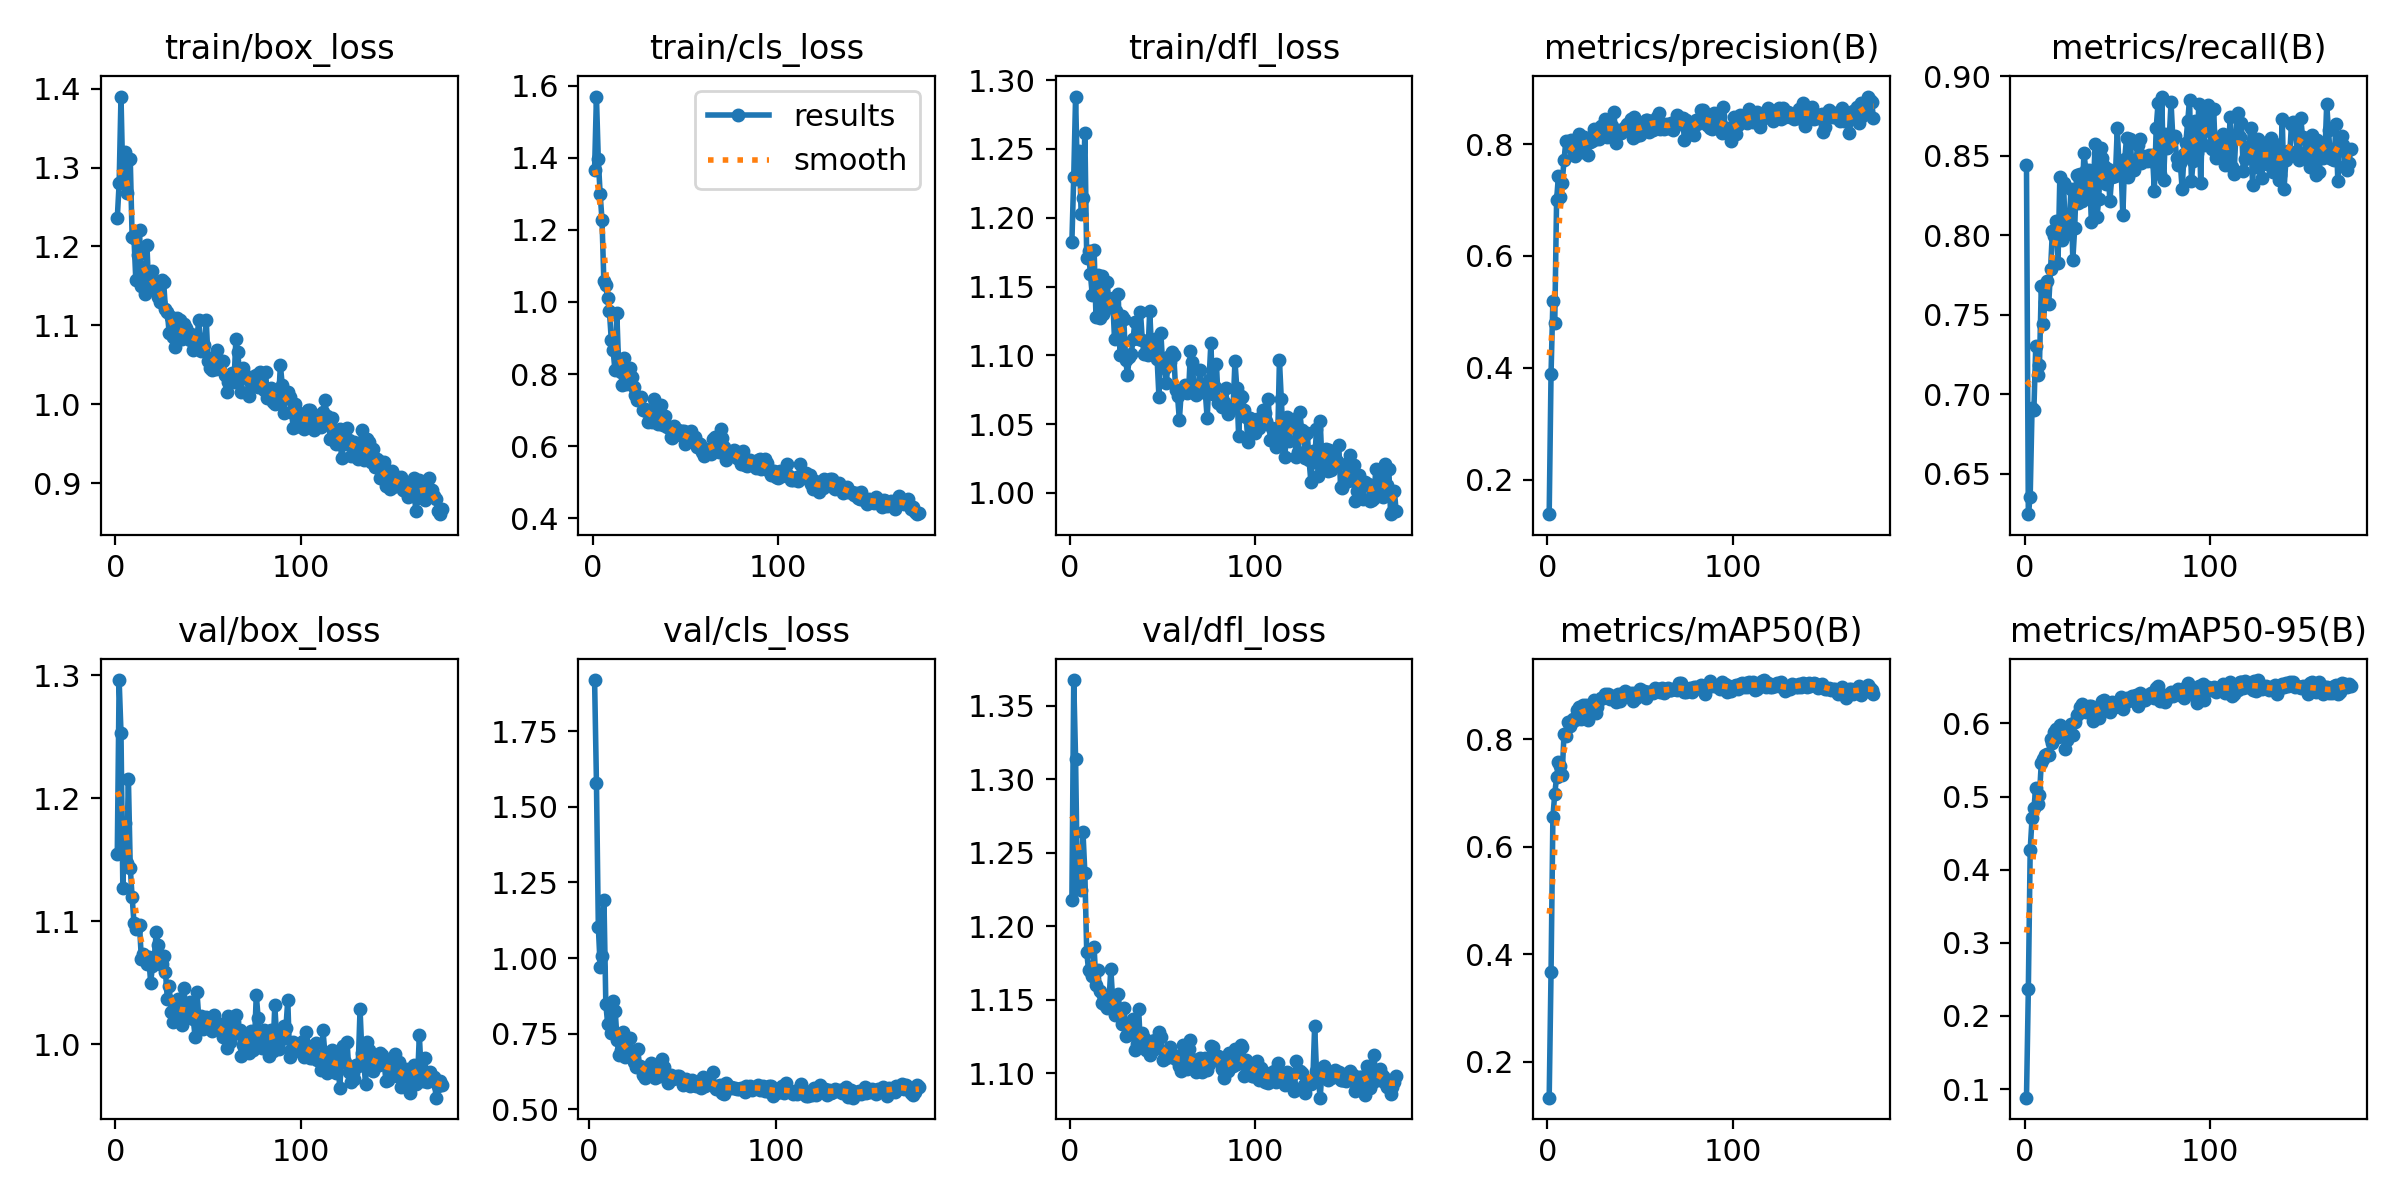

Data behind this chart, as committed beside it:
epoch, train/box_loss, train/cls_loss, train/dfl_loss, metrics/precision(B), metrics/recall(B), metrics/mAP50(B), metrics/mAP50-95(B), val/box_loss, val/cls_loss, val/dfl_loss, lr/pg0, lr/pg1, lr/pg2
1, 1.236, 1.367, 1.183, 0.1384, 0.844, 0.1327, 0.08814, 1.155, inf, 1.218, 0.0005516, 0.0005516, 0.0005516
2, 1.28, 1.57, 1.23, 0.3893, 0.6246, 0.3658, 0.2364, 1.296, inf, 1.368, 0.001106, 0.001106, 0.001106
3, 1.39, 1.395, 1.288, 0.5199, 0.6357, 0.655, 0.4272, 1.253, 1.92, 1.314, 0.00166, 0.00166, 0.00166
4, 1.284, 1.299, 1.228, 0.4795, 0.6911, 0.6979, 0.47, 1.127, 1.579, 1.226, 0.001662, 0.001662, 0.001662
5, 1.32, 1.228, 1.248, 0.7001, 0.6904, 0.7294, 0.4842, 1.18, 1.103, 1.238, 0.001662, 0.001662, 0.001662
6, 1.268, 1.058, 1.203, 0.7437, 0.7301, 0.7565, 0.5114, 1.147, 0.9707, 1.225, 0.00166, 0.00166, 0.00166
7, 1.31, 1.046, 1.214, 0.7055, 0.712, 0.7497, 0.4895, 1.216, 1.006, 1.264, 0.001659, 0.001659, 0.001659
8, 1.311, 1.01, 1.262, 0.7307, 0.7184, 0.7335, 0.5015, 1.143, 1.194, 1.236, 0.001657, 0.001657, 0.001657
9, 1.213, 0.9743, 1.171, 0.7707, 0.7682, 0.8095, 0.5465, 1.12, 0.8473, 1.183, 0.001655, 0.001655, 0.001655
10, 1.211, 0.8956, 1.176, 0.8061, 0.7439, 0.8057, 0.5509, 1.099, 0.781, 1.17, 0.001654, 0.001654, 0.001654
11, 1.157, 0.8657, 1.159, 0.8029, 0.7581, 0.8308, 0.5573, 1.093, 0.8395, 1.17, 0.001652, 0.001652, 0.001652
12, 1.189, 0.8103, 1.144, 0.7961, 0.7711, 0.8245, 0.5578, 1.096, 0.7523, 1.166, 0.001651, 0.001651, 0.001651
13, 1.22, 0.9681, 1.177, 0.8065, 0.7566, 0.8296, 0.5565, 1.097, 0.8563, 1.186, 0.001649, 0.001649, 0.001649
14, 1.15, 0.8227, 1.128, 0.7901, 0.7788, 0.8366, 0.5785, 1.069, 0.8249, 1.16, 0.001647, 0.001647, 0.001647
15, 1.174, 0.8066, 1.158, 0.7786, 0.8028, 0.8345, 0.5738, 1.073, 0.7291, 1.17, 0.001646, 0.001646, 0.001646
16, 1.14, 0.7704, 1.127, 0.8055, 0.7993, 0.8533, 0.5889, 1.072, 0.6791, 1.156, 0.001644, 0.001644, 0.001644
17, 1.201, 0.8455, 1.157, 0.8178, 0.8088, 0.86, 0.5923, 1.065, 0.6971, 1.148, 0.001642, 0.001642, 0.001642
18, 1.145, 0.7718, 1.13, 0.7851, 0.7824, 0.8371, 0.5809, 1.07, 0.7558, 1.154, 0.001641, 0.001641, 0.001641
19, 1.157, 0.7963, 1.153, 0.8053, 0.8366, 0.8638, 0.5985, 1.05, 0.6711, 1.147, 0.001639, 0.001639, 0.001639
20, 1.169, 0.8156, 1.153, 0.8123, 0.797, 0.8547, 0.595, 1.063, 0.7124, 1.144, 0.001637, 0.001637, 0.001637
21, 1.149, 0.7931, 1.139, 0.8032, 0.8326, 0.8628, 0.5868, 1.071, 0.6801, 1.149, 0.001636, 0.001636, 0.001636
22, 1.149, 0.7644, 1.137, 0.7811, 0.8003, 0.8346, 0.5644, 1.091, 0.7356, 1.171, 0.001634, 0.001634, 0.001634
23, 1.135, 0.7419, 1.141, 0.8033, 0.8109, 0.8474, 0.577, 1.081, 0.6711, 1.151, 0.001632, 0.001632, 0.001632
24, 1.13, 0.7283, 1.112, 0.8058, 0.8053, 0.8577, 0.5913, 1.065, 0.6565, 1.14, 0.001631, 0.001631, 0.001631
25, 1.157, 0.7318, 1.132, 0.8266, 0.8294, 0.8722, 0.5988, 1.065, 0.6381, 1.141, 0.001629, 0.001629, 0.001629
26, 1.155, 0.7371, 1.144, 0.8099, 0.7845, 0.8481, 0.584, 1.072, 0.6983, 1.154, 0.001627, 0.001627, 0.001627
27, 1.12, 0.699, 1.1, 0.8219, 0.8043, 0.8594, 0.6015, 1.059, 0.643, 1.14, 0.001626, 0.001626, 0.001626
28, 1.117, 0.7025, 1.129, 0.8088, 0.838, 0.8719, 0.6111, 1.037, 0.6368, 1.133, 0.001624, 0.001624, 0.001624
29, 1.09, 0.6978, 1.127, 0.8326, 0.82, 0.8756, 0.6128, 1.048, 0.6124, 1.145, 0.001622, 0.001622, 0.001622
30, 1.111, 0.666, 1.097, 0.8277, 0.8384, 0.8768, 0.6219, 1.026, 0.604, 1.126, 0.001621, 0.001621, 0.001621
31, 1.085, 0.6753, 1.086, 0.8456, 0.8215, 0.884, 0.6266, 1.018, 0.6191, 1.126, 0.001619, 0.001619, 0.001619
32, 1.072, 0.666, 1.099, 0.8124, 0.8516, 0.8814, 0.6213, 1.028, 0.6241, 1.127, 0.001618, 0.001618, 0.001618
33, 1.109, 0.7315, 1.101, 0.8314, 0.8413, 0.8831, 0.6151, 1.029, 0.6529, 1.133, 0.001616, 0.001616, 0.001616
34, 1.089, 0.6675, 1.112, 0.8239, 0.8286, 0.8752, 0.6151, 1.037, 0.6372, 1.137, 0.001614, 0.001614, 0.001614
35, 1.107, 0.6609, 1.124, 0.8321, 0.8413, 0.8795, 0.6233, 1.02, 0.6031, 1.116, 0.001613, 0.001613, 0.001613
36, 1.082, 0.6775, 1.113, 0.8568, 0.8082, 0.8789, 0.6241, 1.015, 0.6048, 1.12, 0.001611, 0.001611, 0.001611
37, 1.101, 0.7151, 1.112, 0.8021, 0.8245, 0.8687, 0.603, 1.045, 0.6444, 1.144, 0.001609, 0.001609, 0.001609
38, 1.097, 0.6594, 1.132, 0.8181, 0.8573, 0.884, 0.6214, 1.024, 0.609, 1.119, 0.001608, 0.001608, 0.001608
39, 1.084, 0.6826, 1.111, 0.8254, 0.8113, 0.8706, 0.6119, 1.029, 0.6666, 1.127, 0.001606, 0.001606, 0.001606
40, 1.081, 0.6534, 1.101, 0.8191, 0.8225, 0.8758, 0.6081, 1.034, 0.6405, 1.124, 0.001604, 0.001604, 0.001604
41, 1.089, 0.6532, 1.103, 0.825, 0.8548, 0.8852, 0.6242, 1.023, 0.6153, 1.116, 0.001603, 0.001603, 0.001603
42, 1.069, 0.6245, 1.1, 0.8312, 0.8487, 0.8894, 0.631, 1.02, 0.585, 1.117, 0.001601, 0.001601, 0.001601
43, 1.081, 0.6239, 1.133, 0.8368, 0.8435, 0.8822, 0.6326, 1.006, 0.5994, 1.113, 0.001599, 0.001599, 0.001599
44, 1.085, 0.657, 1.103, 0.8351, 0.8319, 0.8826, 0.6225, 1.043, 0.6122, 1.122, 0.001598, 0.001598, 0.001598
45, 1.107, 0.6405, 1.105, 0.8444, 0.8415, 0.8848, 0.6242, 1.02, 0.5995, 1.116, 0.001596, 0.001596, 0.001596
46, 1.068, 0.6457, 1.111, 0.8104, 0.8214, 0.8712, 0.615, 1.023, 0.6061, 1.123, 0.001594, 0.001594, 0.001594
47, 1.077, 0.631, 1.097, 0.8488, 0.8366, 0.8859, 0.629, 1.012, 0.6097, 1.118, 0.001593, 0.001593, 0.001593
48, 1.075, 0.6427, 1.069, 0.8138, 0.8392, 0.8758, 0.6226, 1.017, 0.6104, 1.128, 0.001591, 0.001591, 0.001591
49, 1.107, 0.6432, 1.116, 0.8237, 0.8375, 0.8843, 0.6229, 1.022, 0.5967, 1.125, 0.001589, 0.001589, 0.001589
50, 1.055, 0.6062, 1.093, 0.8166, 0.8675, 0.8922, 0.6278, 1.014, 0.5804, 1.109, 0.001588, 0.001588, 0.001588
51, 1.046, 0.6133, 1.091, 0.8295, 0.8409, 0.8877, 0.6274, 1.019, 0.592, 1.111, 0.001586, 0.001586, 0.001586
52, 1.043, 0.6291, 1.08, 0.8344, 0.8432, 0.8887, 0.6357, 1.01, 0.6003, 1.111, 0.001584, 0.001584, 0.001584
53, 1.06, 0.6431, 1.099, 0.8438, 0.8126, 0.877, 0.6197, 1.024, 0.5915, 1.115, 0.001583, 0.001583, 0.001583
54, 1.044, 0.6114, 1.095, 0.8429, 0.8477, 0.8871, 0.6289, 1.018, 0.5763, 1.118, 0.001581, 0.001581, 0.001581
55, 1.068, 0.6248, 1.102, 0.8224, 0.8614, 0.8872, 0.6342, 1.015, 0.5963, 1.113, 0.001579, 0.001579, 0.001579
56, 1.054, 0.5971, 1.1, 0.8411, 0.8368, 0.8873, 0.6312, 1.016, 0.5806, 1.111, 0.001578, 0.001578, 0.001578
57, 1.055, 0.6079, 1.075, 0.8256, 0.8606, 0.8847, 0.632, 1.013, 0.5771, 1.112, 0.001576, 0.001576, 0.001576
58, 1.055, 0.6046, 1.071, 0.8437, 0.8409, 0.8944, 0.638, 1.006, 0.5871, 1.108, 0.001575, 0.001575, 0.001575
59, 1.037, 0.584, 1.053, 0.848, 0.8413, 0.8906, 0.6367, 1.007, 0.5757, 1.105, 0.001573, 0.001573, 0.001573
60, 1.015, 0.5715, 1.073, 0.8562, 0.8455, 0.893, 0.6393, 0.9964, 0.5684, 1.101, 0.001571, 0.001571, 0.001571
... 116 more rows
